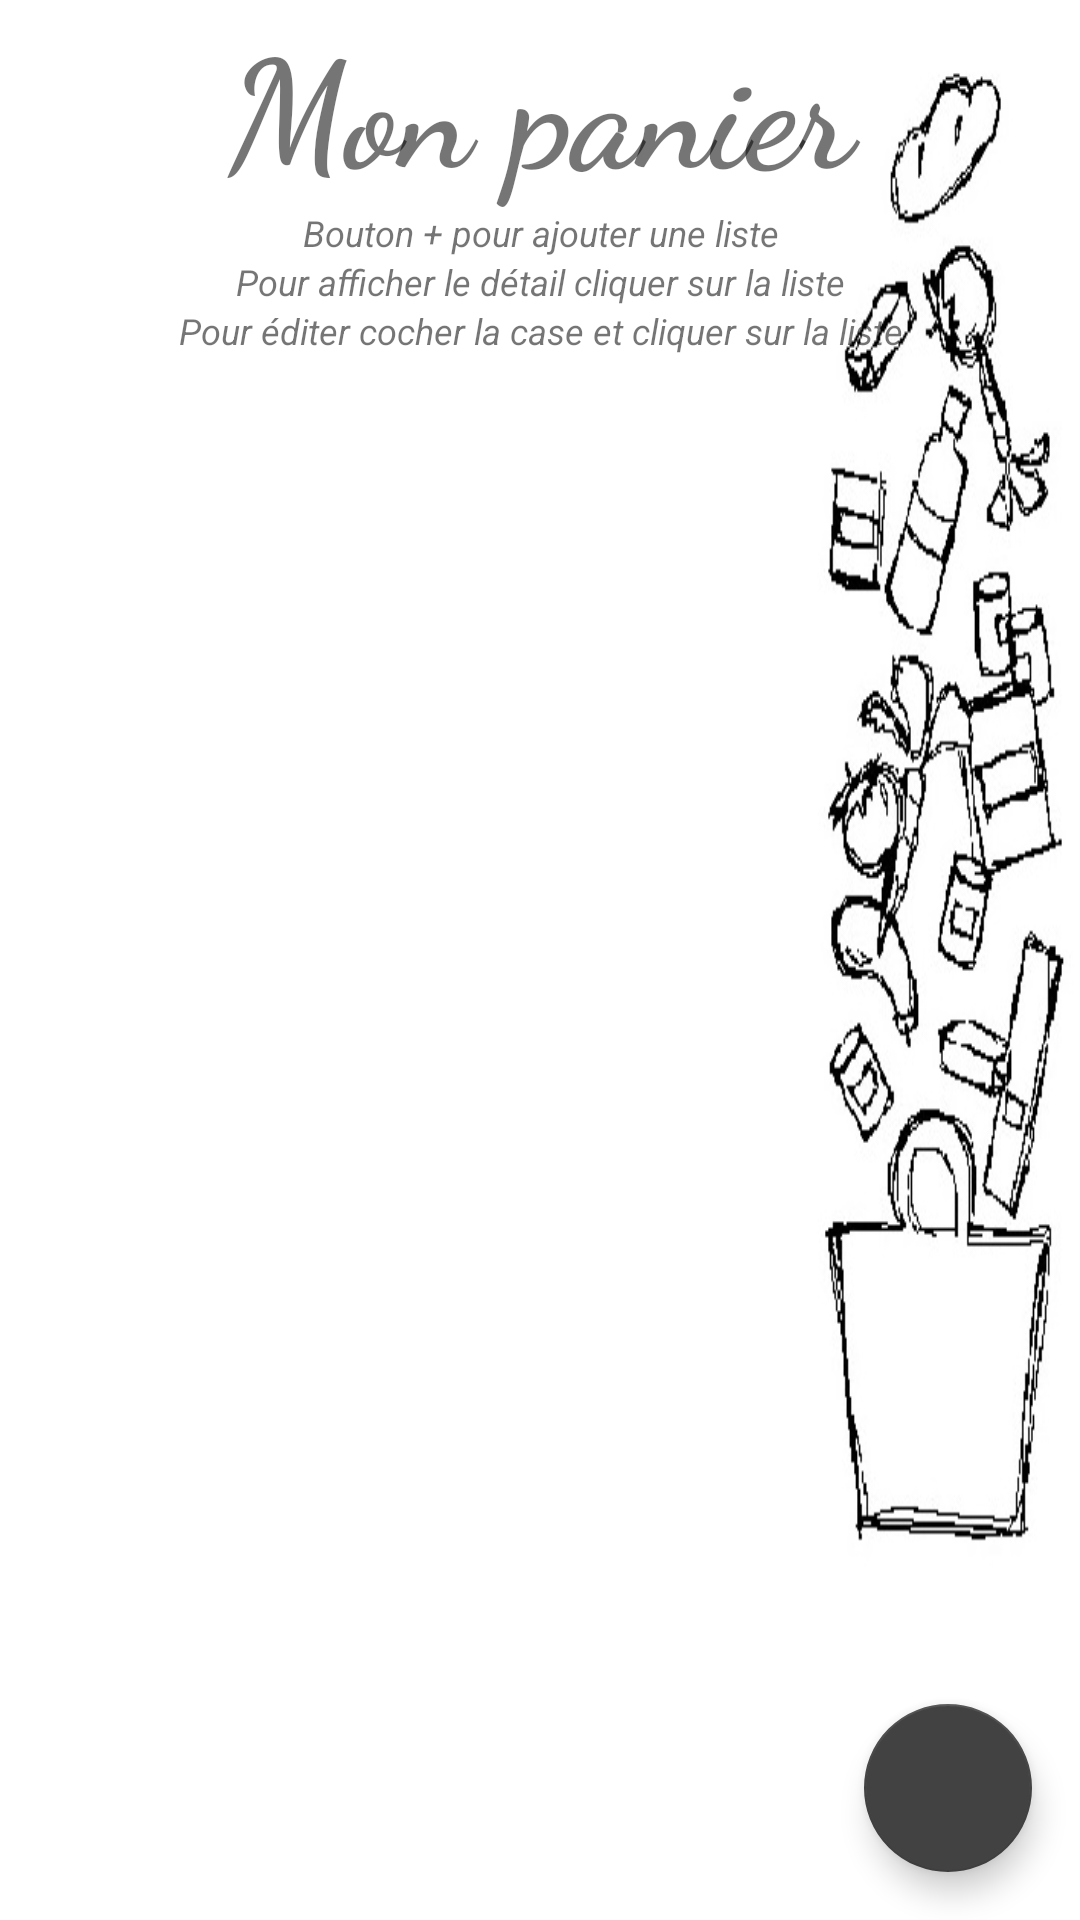

Here is an Android app screen rendered from its layout file. Give the layout XML and the strings, colors and styles it references.
<!-- AndroidManifest.xml: application theme Theme.PocketLIst -->
<!-- res/layout/activity_main.xml -->
<?xml version="1.0" encoding="utf-8"?>
<androidx.coordinatorlayout.widget.CoordinatorLayout xmlns:android="http://schemas.android.com/apk/res/android"
    xmlns:tools="http://schemas.android.com/tools"
    xmlns:app="http://schemas.android.com/apk/res-auto"
    tools:context=".MainActivity"
    android:layout_height="match_parent"
    android:layout_width="match_parent">

    <RelativeLayout
        android:layout_width="match_parent"
        android:layout_height="700dp"
        android:background="@drawable/background"
        >

        <TextView
            android:id="@+id/tv_1"
            android:layout_width="match_parent"
            android:layout_height="wrap_content"
            android:fontFamily="cursive"
            android:gravity="center"
            android:text="@string/tv_main1"
            android:textSize="50sp"
            android:textStyle="bold" />

        <TextView
            android:layout_width="match_parent"
            android:layout_height="wrap_content"
            android:gravity="center"
            android:text="@string/tv_main2"
            android:textSize="12dp"
            android:textStyle="italic"
            android:id="@+id/tv_2"
            android:layout_below="@id/tv_1" />

        <TextView
            android:layout_width="match_parent"
            android:layout_height="wrap_content"
            android:gravity="center"
            android:text="@string/tv_main3"
            android:textSize="12dp"
            android:textStyle="italic"
            android:id="@+id/tv_3"
            android:layout_below="@id/tv_2" />

        <TextView
            android:layout_width="match_parent"
            android:layout_height="wrap_content"
            android:gravity="center"
            android:text="@string/tv_main4"
            android:textSize="12dp"
            android:textStyle="italic"
            android:id="@+id/tv_4"
            android:layout_below="@id/tv_3" />

        <androidx.recyclerview.widget.RecyclerView
            android:id="@+id/liste_recycler_view"
            android:layout_width="match_parent"
            android:layout_height="match_parent"
            android:layout_below="@id/tv_4"
            tools:listitem="@layout/item_list_produit" />
    </RelativeLayout>

    <com.google.android.material.floatingactionbutton.FloatingActionButton
        android:id="@+id/create_list_fab"
        android:layout_width="wrap_content"
        android:layout_height="wrap_content"
        android:layout_gravity="bottom|right"
        android:layout_marginStart="16dp"
        android:layout_marginTop="16dp"
        android:layout_marginEnd="16dp"
        android:layout_marginRight="16dp"
        android:layout_marginBottom="16dp"
        android:src="@drawable/ic_add_white_24dp"
        app:backgroundTint="@color/cardview_dark_background"
        app:tint="@color/white" />

</androidx.coordinatorlayout.widget.CoordinatorLayout>
<!-- res/layout/item_list_produit.xml (included above) -->
<?xml version="1.0" encoding="utf-8"?>
<RelativeLayout xmlns:android="http://schemas.android.com/apk/res/android"
    xmlns:app="http://schemas.android.com/apk/res-auto"
    xmlns:tools="http://schemas.android.com/tools"
    android:layout_width="match_parent"
    android:layout_height="70dp">

    <androidx.cardview.widget.CardView
        android:id="@+id/list_card_view"
        cardBackgroundColor="@android:color/transparent"
        android:layout_width="match_parent"
        android:layout_height="wrap_content"
        android:clickable="true"
        android:focusable="true"
        android:foreground="?android:attr/selectableItemBackground"
        app:cardBackgroundColor="#00FFFFFF">

        <RelativeLayout
            android:layout_width="match_parent"
            android:layout_height="match_parent"
            android:background="@android:color/transparent"
            android:padding="10dp">

            <TextView
                android:id="@+id/listName"
                style="@style/NoteTitleFont"
                android:layout_width="wrap_content"
                android:layout_height="wrap_content"
                android:layout_alignParentRight="true"
                android:layout_marginTop="10dp"
                android:layout_marginRight="125dp"
                android:text="Ma liste de produit" />

            <CheckBox
                android:id="@+id/check_delete"
                style="@style/NoteTitleFont"
                android:layout_width="wrap_content"
                android:layout_height="wrap_content" />
        </RelativeLayout>

    </androidx.cardview.widget.CardView>

</RelativeLayout>
<!-- resources referenced by this layout -->
<resources>
  <color name="white">#FFFFFFFF</color>
  <!-- drawable background: jpg bitmap (drawable, 50431 bytes) -->
  <string name="tv_main1">Mon panier</string>
  <string name="tv_main2">Bouton + pour ajouter une liste</string>
  <string name="tv_main3">Pour afficher le détail cliquer sur la liste</string>
  <string name="tv_main4">Pour éditer cocher la case et cliquer sur la liste</string>
  <style name="NoteTitleFont">
          <item name="android:textStyle">bold</item>
          <item name="android:textSize">20sp</item>
      </style>
  <style name="Theme.PocketLIst" parent="Theme.MaterialComponents.DayNight.DarkActionBar">
          
          <item name="colorPrimary">@color/dark_background</item>
          <item name="colorPrimaryVariant">@color/dark_background</item>
          <item name="colorOnPrimary">@color/white</item>
          
          <item name="colorSecondary">@color/teal_200</item>
          <item name="colorSecondaryVariant">@color/teal_700</item>
          <item name="colorOnSecondary">@color/black</item>
          
          <item name="android:statusBarColor" tools:targetApi="l">?attr/colorPrimaryVariant</item>
          
      </style>
  <color name="dark_background">#424242</color>
  <color name="teal_200">#FF03DAC5</color>
  <color name="teal_700">#FF018786</color>
  <color name="black">#FF000000</color>
</resources>
